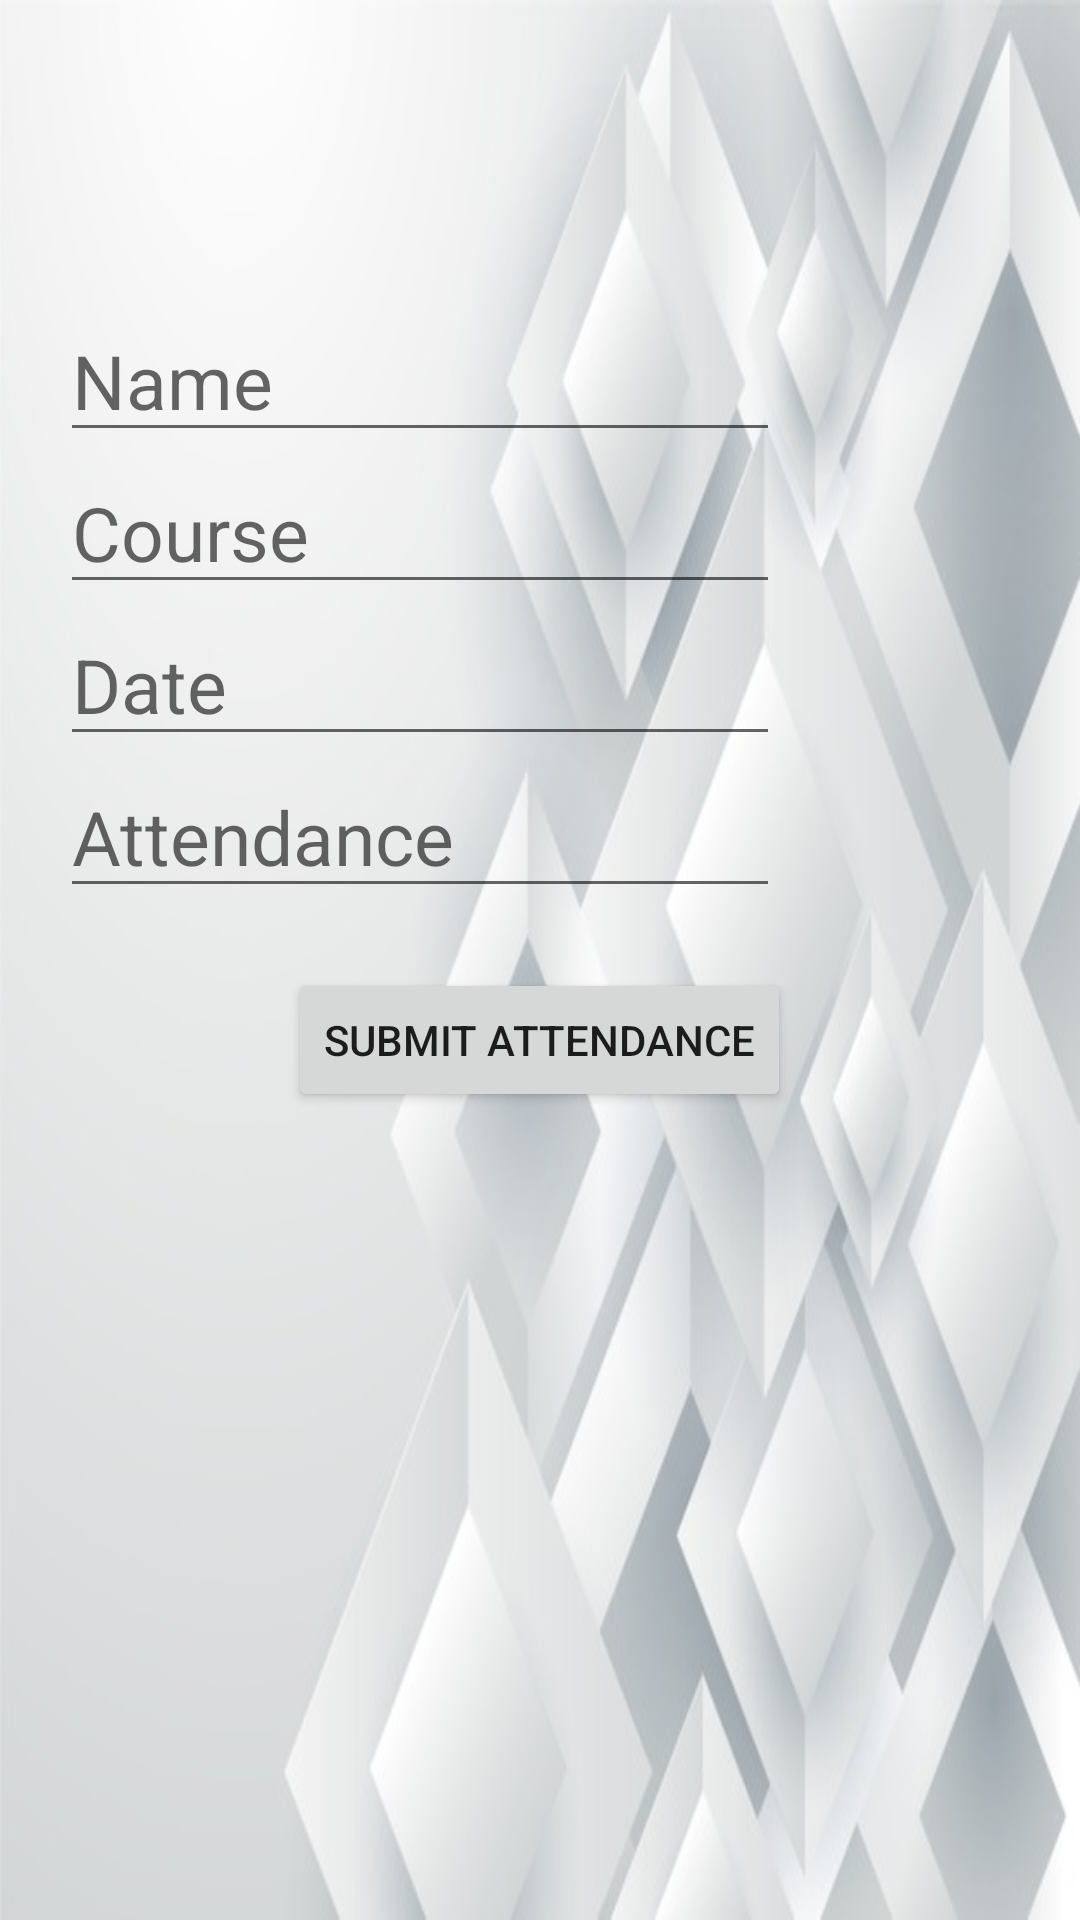

Android layout source for this screen:
<!-- AndroidManifest.xml: application theme AppTheme -->
<!-- res/layout/activity_teacher_status.xml -->
<?xml version="1.0" encoding="utf-8"?>
<RelativeLayout
    xmlns:android="http://schemas.android.com/apk/res/android"
    xmlns:app="http://schemas.android.com/apk/res-auto"
    xmlns:tools="http://schemas.android.com/tools"
    android:layout_width="match_parent"
    android:layout_height="match_parent"
    android:background="@drawable/background3"
    tools:context=".TeacherStatus">

    <EditText
        android:layout_width="match_parent"
        android:layout_height="wrap_content"
        android:hint="Name"
        android:layout_marginTop="100dp"
        android:layout_marginRight="100dp"
        android:cursorVisible="false"
        android:focusable="false"
        android:focusableInTouchMode="false"
        android:layout_marginLeft="20dp"
        android:textSize="25sp"
        android:id="@+id/abc1"
        />

    <EditText
        android:layout_width="match_parent"
        android:layout_height="wrap_content"
        android:hint="Course "
        android:layout_below="@+id/abc1"
        android:layout_marginRight="100dp"
        android:cursorVisible="false"
        android:focusable="false"
        android:focusableInTouchMode="false"
        android:layout_marginLeft="20dp"
        android:textSize="25sp"
        android:id="@+id/et2"
        />

    <EditText
        android:layout_width="match_parent"
        android:layout_height="wrap_content"
        android:hint="Date "
        android:layout_below="@+id/et2"
        android:layout_marginRight="100dp"
        android:cursorVisible="false"
        android:focusable="false"
        android:focusableInTouchMode="false"
        android:layout_marginLeft="20dp"
        android:textSize="25sp"
        android:id="@+id/et3"
        />
    <EditText
        android:layout_width="match_parent"
        android:layout_height="wrap_content"
        android:hint="Attendance "
        android:layout_below="@+id/et3"
        android:layout_marginRight="100dp"
        android:cursorVisible="false"
        android:focusable="false"
        android:focusableInTouchMode="false"
        android:layout_marginBottom="20dp"
        android:layout_marginLeft="20dp"
        android:textSize="25sp"
        android:id="@+id/et4"
        />

    <Button
        android:layout_width="wrap_content"
                android:layout_height="wrap_content"
                android:id="@+id/calculate"
        android:layout_centerHorizontal="true"
                android:layout_gravity="center"
                android:text="submit attendance"
                android:layout_below="@+id/et4"
                />

</RelativeLayout>
<!-- resources referenced by this layout -->
<resources>
  <!-- drawable background3: jpg bitmap (drawable, 54597 bytes) -->
  <style name="AppTheme" parent="Theme.AppCompat.Light.DarkActionBar">
          
          <item name="colorPrimary">@color/colorPrimary</item>
          <item name="colorPrimaryDark">@color/colorPrimaryDark</item>
          <item name="colorAccent">@color/colorAccent</item>
      </style>
  <color name="colorPrimary">#008577</color>
  <color name="colorPrimaryDark">#00574B</color>
  <color name="colorAccent">#ea5e5e</color>
</resources>
